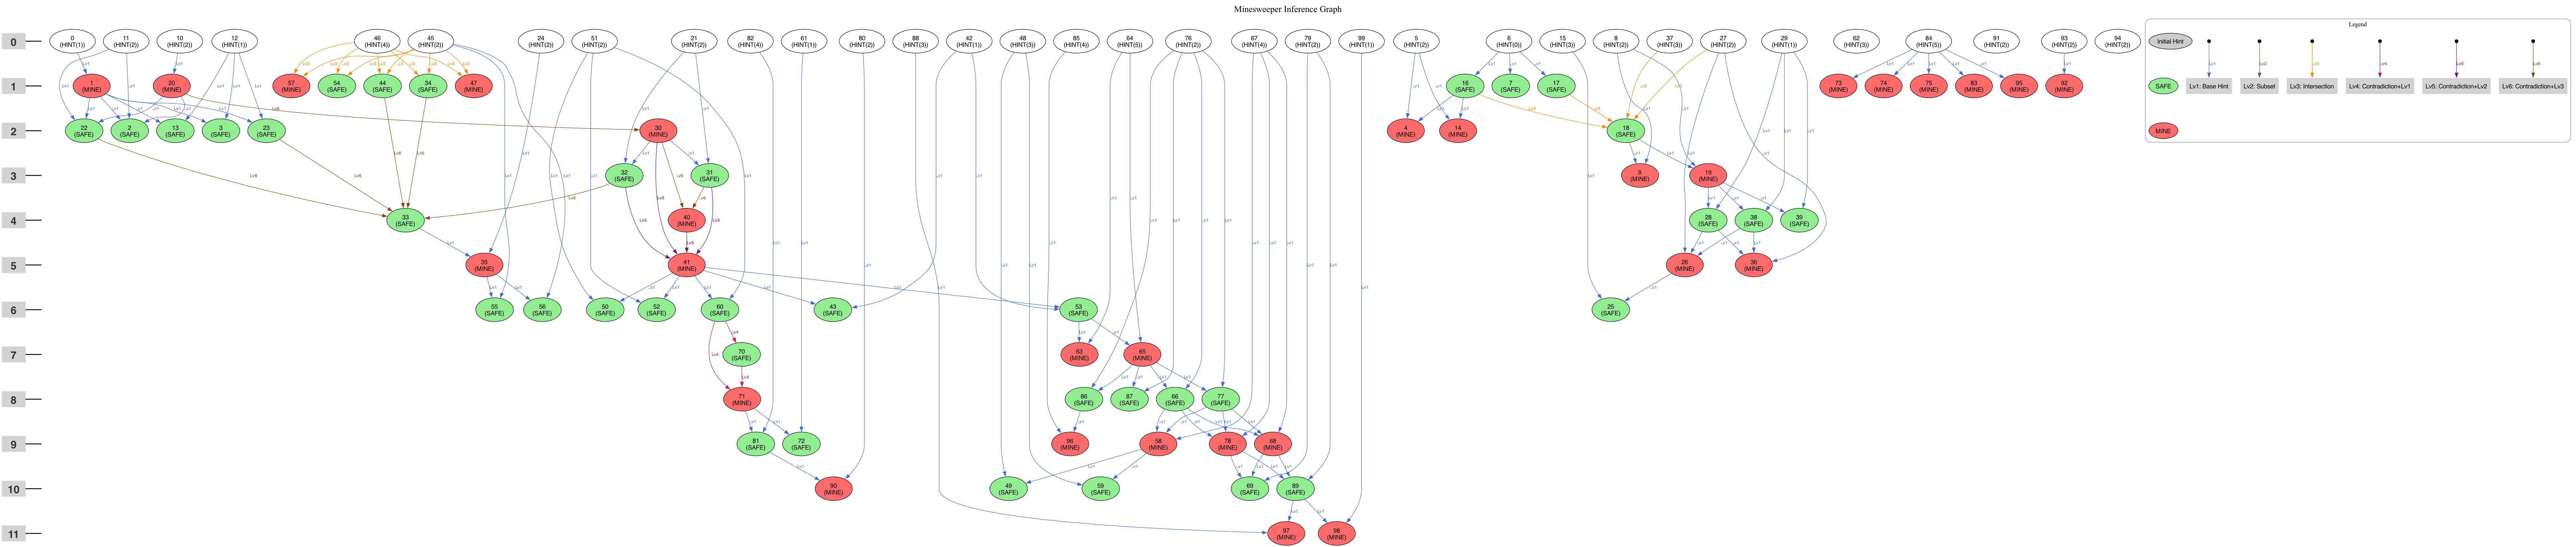

The table this chart was drawn from, first rows:
Round, Step, CellIndex, Result, DifficultyLevel, RegionID, RegionContent, SourceHints, TriggerCells, ParentSnapshot, GenerationDepth
0, 1, 0, HINT(1), 0, -1, , , , , 0
0, 2, 5, HINT(2), 0, -1, , , , , 0
0, 3, 6, HINT(0), 0, -1, , , , , 0
0, 4, 8, HINT(2), 0, -1, , , , , 0
0, 5, 10, HINT(2), 0, -1, , , , , 0
0, 6, 11, HINT(2), 0, -1, , , , , 0
0, 7, 12, HINT(1), 0, -1, , , , , 0
0, 8, 15, HINT(3), 0, -1, , , , , 0
0, 9, 21, HINT(2), 0, -1, , , , , 0
0, 10, 24, HINT(2), 0, -1, , , , , 0
0, 11, 27, HINT(2), 0, -1, , , , , 0
0, 12, 29, HINT(1), 0, -1, , , , , 0
0, 13, 37, HINT(3), 0, -1, , , , , 0
0, 14, 42, HINT(1), 0, -1, , , , , 0
0, 15, 45, HINT(2), 0, -1, , , , , 0
0, 16, 46, HINT(4), 0, -1, , , , , 0
0, 17, 48, HINT(3), 0, -1, , , , , 0
0, 18, 51, HINT(2), 0, -1, , , , , 0
0, 19, 61, HINT(1), 0, -1, , , , , 0
0, 20, 62, HINT(3), 0, -1, , , , , 0
0, 21, 64, HINT(5), 0, -1, , , , , 0
0, 22, 67, HINT(4), 0, -1, , , , , 0
0, 23, 76, HINT(2), 0, -1, , , , , 0
0, 24, 79, HINT(2), 0, -1, , , , , 0
0, 25, 80, HINT(2), 0, -1, , , , , 0
0, 26, 82, HINT(4), 0, -1, , , , , 0
0, 27, 84, HINT(5), 0, -1, , , , , 0
0, 28, 85, HINT(4), 0, -1, , , , , 0
0, 29, 88, HINT(3), 0, -1, , , , , 0
0, 30, 91, HINT(2), 0, -1, , , , , 0
0, 31, 93, HINT(2), 0, -1, , , , , 0
0, 32, 94, HINT(2), 0, -1, , , , , 0
0, 33, 99, HINT(1), 0, -1, , , , , 0
1, 1, 16, SAFE, 1, 4, {7, 16, 17}=0, 6, , , 1
1, 2, 1, MINE, 1, 1, {1}=1, 0, , , 1
1, 3, 17, SAFE, 1, 4, {7, 16, 17}=0, 6, , , 1
1, 4, 83, MINE, 1, 27, {73, 74, 75, 83, 95}=5, 84, , , 1
1, 5, 20, MINE, 1, 2, {1, 20}=2, 10, , , 1
1, 6, 7, SAFE, 1, 4, {7, 16, 17}=0, 6, , , 1
1, 7, 73, MINE, 1, 27, {73, 74, 75, 83, 95}=5, 84, , , 1
1, 8, 74, MINE, 1, 27, {73, 74, 75, 83, 95}=5, 84, , , 1
1, 9, 75, MINE, 1, 27, {73, 74, 75, 83, 95}=5, 84, , , 1
1, 10, 92, MINE, 1, 11, {83, 92}=2, 93, , , 1
1, 11, 95, MINE, 1, 27, {73, 74, 75, 83, 95}=5, 84, , , 1
2, 1, 2, SAFE, 1, 2, {2, 22}=0, 11, 1,20, , 2
2, 2, 3, SAFE, 1, 4, {2, 3, 13, 22, 23}=0, 12, 1, , 2
2, 3, 4, MINE, 1, 1, {4, 14}=2, 5, 16, , 2
2, 4, 22, SAFE, 1, 2, {2, 22}=0, 11, 1,20, , 2
2, 5, 23, SAFE, 1, 4, {2, 3, 13, 22, 23}=0, 12, 1, , 2
2, 6, 13, SAFE, 1, 4, {2, 3, 13, 22, 23}=0, 12, 1, , 2
2, 7, 14, MINE, 1, 1, {4, 14}=2, 5, 16, , 2
3, 1, 34, SAFE, 3, 30, {34, 44, 54}=0, 45,46, , {34, 35, 36, 44, 54, 55, 56}=2 ∩ {35, 36…, 1
3, 2, 18, SAFE, 3, 26, {18}=0, 27,37, 16,17, {16, 17, 18}=0, 2
3, 3, 54, SAFE, 3, 30, {34, 44, 54}=0, 45,46, , {34, 35, 36, 44, 54, 55, 56}=2 ∩ {35, 36…, 1
3, 4, 57, MINE, 3, 28, {47, 57}=2, 45,46, , {34, 35, 36, 44, 54, 55, 56}=2 ∩ {35, 36…, 1
3, 5, 44, SAFE, 3, 30, {34, 44, 54}=0, 45,46, , {34, 35, 36, 44, 54, 55, 56}=2 ∩ {35, 36…, 1
3, 6, 47, MINE, 3, 28, {47, 57}=2, 45,46, , {34, 35, 36, 44, 54, 55, 56}=2 ∩ {35, 36…, 1
4, 1, 19, MINE, 1, 1, {9, 19}=2, 8, 18, , 3
4, 2, 9, MINE, 1, 1, {9, 19}=2, 8, 18, , 3
5, 1, 38, SAFE, 1, 4, {28, 38, 39}=0, 29, 19, , 4
... 40 more rows
